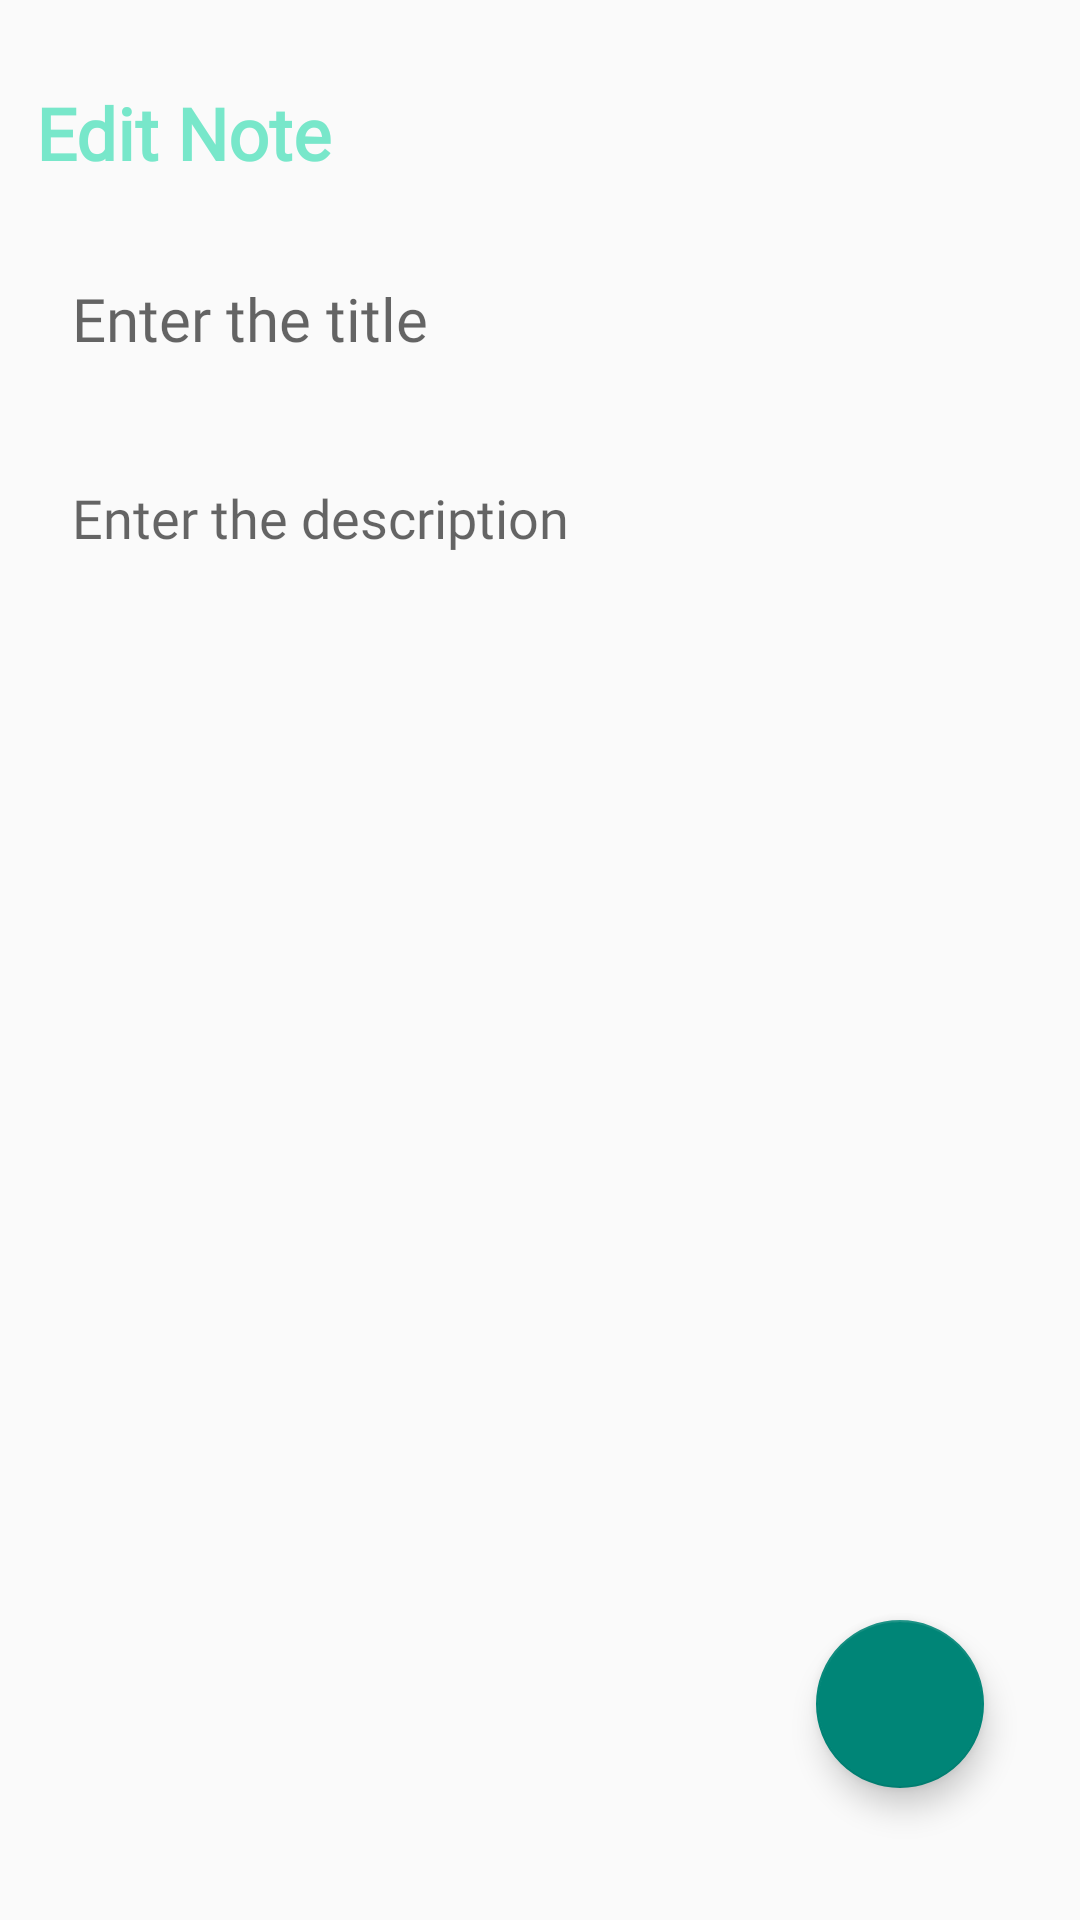

Android layout source for this screen:
<!-- AndroidManifest.xml: application theme Theme.Project006 -->
<!-- res/layout/fragment_edit.xml -->
<?xml version="1.0" encoding="utf-8"?>
<RelativeLayout xmlns:android="http://schemas.android.com/apk/res/android"
    xmlns:tools="http://schemas.android.com/tools"
    android:layout_width="match_parent"
    android:layout_height="match_parent"
    android:orientation="vertical"
    android:padding="12dp"
    tools:context=".ui.fragments.EditFragment">

    <TextView
        android:id="@+id/editNoteHeading"
        android:layout_width="wrap_content"
        android:layout_height="wrap_content"
        android:layout_alignParentTop="true"
        android:layout_marginTop="16dp"
        android:fontFamily="@font/poppins"
        android:text="@string/edit_note"
        android:textColor="@color/green"
        android:textSize="24sp"
        android:textStyle="bold" />

    <EditText
        android:id="@+id/editNoteTitle"
        android:layout_width="match_parent"
        android:layout_height="60dp"
        android:layout_below="@id/editNoteHeading"
        android:layout_marginTop="16dp"
        android:background="@drawable/border"
        android:fontFamily="@font/poppins"
        android:hint="@string/enter_the_title"
        android:maxLines="1"
        android:padding="12dp"
        android:textSize="20sp" />

    <EditText
        android:id="@+id/editNoteDesc"
        android:layout_width="match_parent"
        android:layout_height="match_parent"
        android:layout_below="@id/editNoteTitle"
        android:layout_marginTop="12dp"
        android:background="@drawable/border"
        android:fontFamily="@font/poppins"
        android:gravity="top"
        android:hint="@string/enter_the_description"
        android:padding="12dp"
        android:textSize="18sp" />

    <com.google.android.material.floatingactionbutton.FloatingActionButton
        android:id="@+id/editNoteFab"
        android:layout_width="wrap_content"
        android:layout_height="wrap_content"
        android:layout_alignParentEnd="true"
        android:layout_alignParentBottom="true"
        android:layout_marginEnd="20dp"
        android:layout_marginBottom="32dp"
        android:clickable="true"
        android:contentDescription="editFab"
        android:src="@drawable/baseline_done_24" />
</RelativeLayout>
<!-- resources referenced by this layout -->
<resources>
  <color name="green">#8806D6A0</color>
  <string name="edit_note">Edit Note</string>
  <string name="enter_the_description">Enter the description</string>
  <string name="enter_the_title">Enter the title</string>
  <style name="Theme.Project006" parent="Base.Theme.Project006" />
  <style name="Base.Theme.Project006" parent="Theme.AppCompat.DayNight.DarkActionBar">
          
           <item name="colorPrimary">@color/green</item>
           <item name="colorPrimaryVariant">@color/green</item>
           <item name="android:statusBarColor">@color/green</item>
      </style>
</resources>
